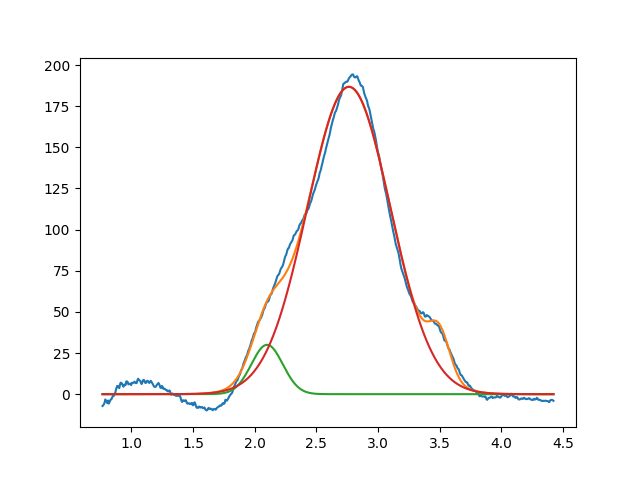

The data file committed next to this chart (first rows):
2.099999999999999645e+00, 2.999999999999999645e+01, 2.999999999999999334e-01, 9.999999999999988898e-01
2.763593590844718229e+00, 1.867974044305294399e+02, 7.930569105070660596e-01, 9.999999999968360864e-01
3.498411900978002809e+00, 2.518161667136759263e+01, 1.999999999999999833e-01, 9.999999999999020783e-01
